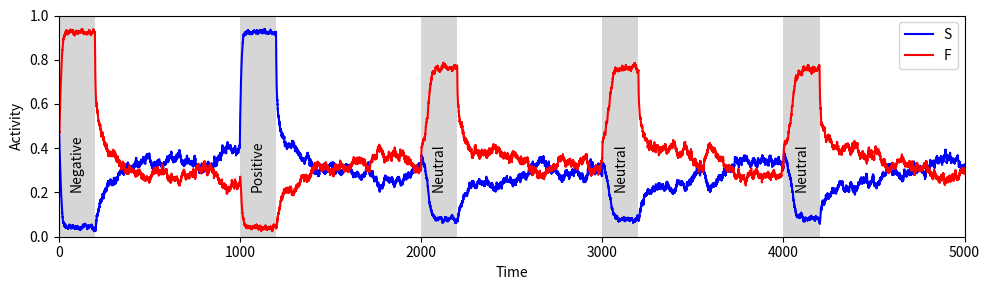

The matplotlib source for this figure:
import numpy as np
import matplotlib.pyplot as plt

def sigmoid(x):
    """Sigmoid activation function."""
    return 1 / (1 + np.exp(-x))

class NeuralModel:
    def __init__(self):
        # Neuron population parameters
        self.DrF = 0.4  # Baseline drive for F neurons !change both to 0.3 if self excitation is at 0.1
        self.DrS = 0.4  # Baseline drive for S neurons
        self.ExF = 7    # Excitation parameter for F neurons
        self.ExS = 7    # Excitation parameter for S neurons
        self.TauSF = 3.0      # Time constant for S and F neuron dynamics
        
        # Nonesential connections
        self.W_SS = 0.0
        self.W_FF = 0.0
        self.W_IF = -0.2
        self.W_IS = -0.2
        self.W_ISIF =-0.2
        self.W_IFIS =-0.2
        self.W_IFF = -0.1
        self.W_ISS = -0.1
        
        # IS interneuron parameters
        self.W_ISF = -1.1     # Weight of IS to F neurons
        self.ExIS = 3          # Excitation of IS neurons
        self.DrIS = -0.2       # Baseline drive for IS neurons
        self.W_SIS = .9        # Weight of S to IS neurons

        # IF interneuron parameters
        self.W_IFS = -1.1     # Weight of IF to S neurons
        self.ExIF = 3          # Excitation of IF neurons
        self.DrIF = -0.2       # Baseline drive for IF neurons
        self.W_FIF = .9         # Weight of F to IF neurons

        # Noise level
        self.noise_level = 0.05

    def compute_derivatives(self, F, S, IS, IF, DrF, DrS):
        """Compute derivatives for F, S, IS, and IF neurons."""
        # IS interneuron dynamics
        dISdt = (sigmoid(self.ExIS * (self.W_SIS * S + self.W_IS * IS + self.W_IFIS * IF + self.DrIS)) - IS + self.noise_level * np.random.randn())

        # IF interneuron dynamics
        dIFdt = (sigmoid(self.ExIF * (self.W_FIF * F + self.W_IF * IF + self.W_ISIF * IS + self.DrIF)) - IF + self.noise_level * np.random.randn())

        # F neuron dynamics
        dFdt = (sigmoid(self.ExF * (self.W_ISF * IS + self.W_FF * F + self.W_IFF * IF + DrF)) - F + self.noise_level * np.random.randn()) / self.TauSF

        # S neuron dynamics
        dSdt = (sigmoid(self.ExS * (self.W_IFS * IF + self.W_SS * S + self.W_ISS * IS + DrS)) - S + self.noise_level * np.random.randn()) / self.TauSF

        return dFdt, dSdt, dISdt, dIFdt

    def simulate(self, t_max=5000, dt=0.1):
        """Simulate the neural model over time."""
        # Time array
        t = np.linspace(0, t_max, int(t_max / dt) + 1)

        # Initial conditions
        F = np.zeros_like(t)
        S = np.zeros_like(t)
        IS = np.zeros_like(t)
        IF = np.zeros_like(t)
        
        F[0] = 0.6
        S[0] = 0.7
        IS[0] = sigmoid(self.ExIS * (self.W_SIS * S[0] + self.DrIS))
        IF[0] = sigmoid(self.ExIF * (self.W_FIF * F[0] + self.DrIF))

        # Simulation loop
        for i in range(1, len(t)):
            # Define stimulation protocol
            if 0 < t[i] < 200:  # High DA state + Fear
                DrS, DrF = 0.4, 0.5
                self.ExF, self.ExS = 12, 12
                self.W_ISF = -0.8
                self.W_IFS = -0.8
                self.TauSF = 5.0
                #self.ExIS = self.ExIF = 3
                self.DrIS = self.DrIF = -0.17

            elif 1000 < t[i] < 1200:  # High DA state + Safety
                DrS, DrF = 0.5, 0.4
                self.ExF, self.ExS = 12, 12
                self.W_ISF = -0.8
                self.W_IFS = -0.8
                self.TauSF = 5.0
                #self.ExIS = self.ExIF = 3
                self.DrIS = self.DrIF = -0.17

            elif 2000 < t[i] < 2200 or 3000 < t[i] < 3200 or 4000 < t[i] < 4200:  # High DA state - Neutral
                DrS = DrF = 0.4
                self.ExF, self.ExS = 12, 12
                self.W_ISF = -0.8
                self.W_IFS = -0.8
                self.TauSF = 5.0
                #self.ExIS = self.ExIF = 3
                self.DrIS = self.DrIF = -0.17

            else:  # Low DA state
                DrS = DrF = 0.4
                self.ExF, self.ExS = 7, 7
                self.W_ISF = self.W_IFS = -1.1
                #self.ExIS = 3
                #self.DrIS = -0.2
                self.TauSF = 3.0
                #self.ExIS = self.ExIF = 3
                self.DrIS = self.DrIF = -0.2

            # Compute derivatives
            dF, dS, dIS, dIF = self.compute_derivatives(F[i-1], S[i-1], IS[i-1], IF[i-1], DrF, DrS)

            # Update state variables
            F[i] = F[i-1] + dF * dt
            S[i] = S[i-1] + dS * dt
            IS[i] = IS[i-1] + dIS * dt
            IF[i] = IF[i-1] + dIF * dt

        return t, F, S, IS, IF

    def plot_results(self, t, F, S, IS, IF):
        """Plot simulation results."""
        plt.figure(figsize=(10, 3))
        plt.plot(t, S, label="S", color='blue')
        plt.plot(t, F, label="F", color='red')
        #plt.plot(t, IS, label="IS", color='green')
        #plt.plot(t, IF, label="IF", color='purple')
        plt.xlabel("Time")
        plt.ylabel("Activity")

        # Highlight different states
        for i in range(0, 5):
            plt.axvspan(i*1000, 200+i*1000, facecolor='0.2', alpha=0.2)

        plt.xlim(0, 5000)
        plt.ylim(0, 1)

        # State labels
        states = ['Negative', 'Positive', 'Neutral', 'Neutral', 'Neutral']
        for i, state in enumerate(states):
            plt.text(100 + i*1000, 0.2, state, va='bottom', ha='center', rotation=90)

        plt.legend()
        plt.tight_layout()
        plt.savefig('Figure5.pdf')
        plt.show()

def main():
    model = NeuralModel()
    t, F, S, IS, IF = model.simulate()
    model.plot_results(t, F, S, IS, IF)

if __name__ == "__main__":
    main()
